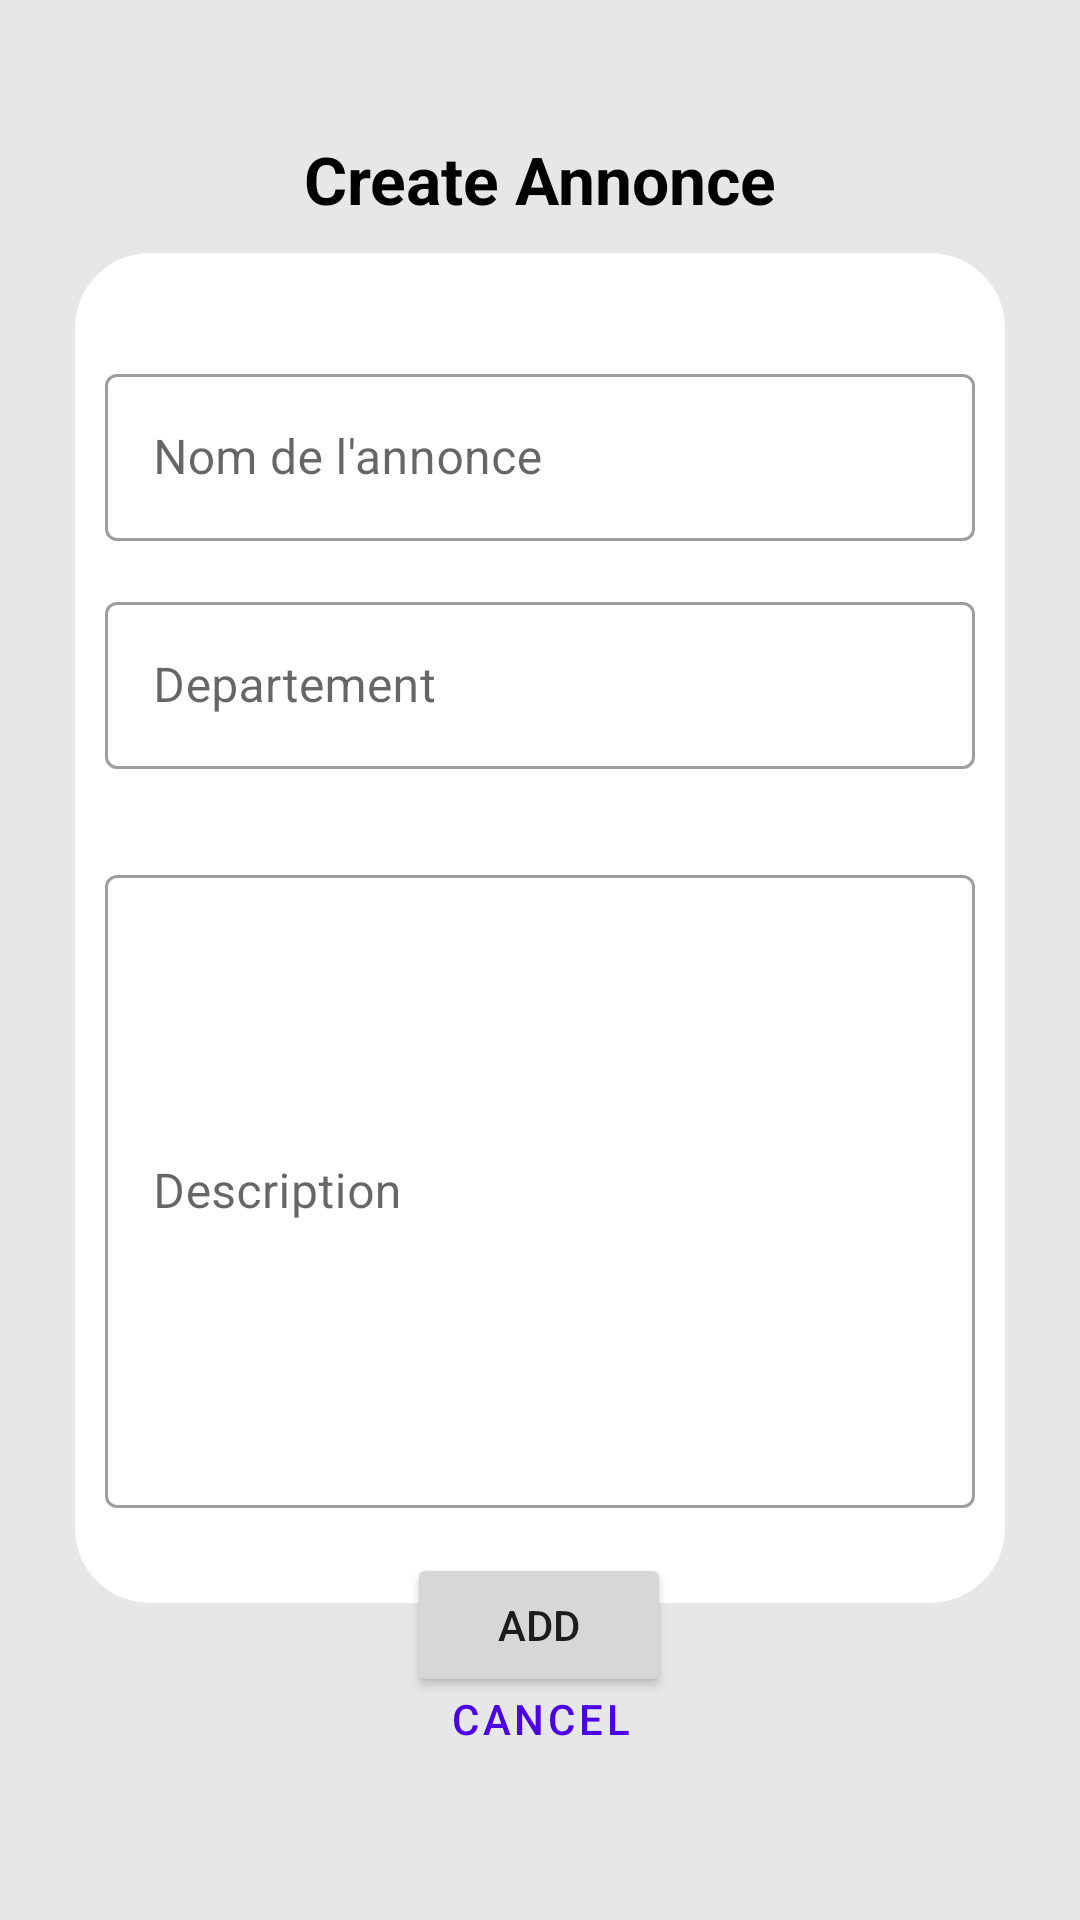

Here is an Android app screen rendered from its layout file. Give the layout XML and the strings, colors and styles it references.
<!-- AndroidManifest.xml: application theme Theme.My_PFE -->
<!-- res/layout/fragment_add_annonce_test.xml -->
<?xml version="1.0" encoding="utf-8"?>
<FrameLayout xmlns:android="http://schemas.android.com/apk/res/android"
    xmlns:app="http://schemas.android.com/apk/res-auto"
    xmlns:tools="http://schemas.android.com/tools"
    android:layout_width="match_parent"
    android:layout_height="match_parent"
    tools:context=".FragmentAddAnnonceTest"
    android:background="#E5E7E9">

    <androidx.constraintlayout.widget.ConstraintLayout
        android:layout_width="match_parent"
        android:layout_height="match_parent"
        android:padding="15dp">

        <TextView
            android:id="@+id/textView2"
            android:layout_width="wrap_content"
            android:layout_height="wrap_content"
            android:layout_marginTop="30dp"
            android:layout_marginBottom="10dp"
            android:text="Create Annonce"
            android:textColor="@color/black"
            android:textSize="22sp"
            android:textStyle="bold"
            app:layout_constraintBottom_toTopOf="@+id/linearLayout4"
            app:layout_constraintEnd_toEndOf="parent"
            app:layout_constraintStart_toStartOf="parent"
            app:layout_constraintTop_toTopOf="parent" />

        <Button
            android:id="@+id/goBackToHome"
            android:layout_width="wrap_content"
            android:layout_height="wrap_content"
            android:text="add"
            app:layout_constraintBottom_toTopOf="@+id/cancelButton"
            app:layout_constraintEnd_toEndOf="parent"
            app:layout_constraintHorizontal_bias="0.498"
            app:layout_constraintStart_toStartOf="parent"
            app:layout_constraintTop_toBottomOf="@+id/linearLayout4" />

        <Button
            android:id="@+id/cancelButton"
            style="?attr/materialButtonOutlinedStyle"
            android:layout_width="wrap_content"
            android:layout_height="wrap_content"
            android:layout_marginBottom="28dp"
            android:text="CANCEL"
            app:layout_constraintBottom_toBottomOf="parent"
            app:layout_constraintEnd_toEndOf="parent"
            app:layout_constraintStart_toStartOf="parent" />

        <LinearLayout
            android:id="@+id/linearLayout4"
            android:layout_width="match_parent"
            android:layout_height="450dp"
            android:layout_margin="10dp"
            android:layout_marginTop="40dp"
            android:padding="10dp"
            android:background="@drawable/profile_center_bg"
            android:orientation="vertical"
            app:layout_constraintEnd_toEndOf="parent"
            app:layout_constraintStart_toStartOf="parent"
            app:layout_constraintTop_toBottomOf="@+id/textView2">

            <com.google.android.material.textfield.TextInputLayout
                android:id="@+id/annonceNameEditText"
                android:layout_width="match_parent"
                android:layout_height="wrap_content"
                android:layout_marginTop="25dp"
                android:hint="Nom de l'annonce"
                style="@style/Widget.MaterialComponents.TextInputLayout.OutlinedBox">

                <com.google.android.material.textfield.TextInputEditText
                    android:layout_width="match_parent"
                    android:layout_height="wrap_content"
                    />

            </com.google.android.material.textfield.TextInputLayout><com.google.android.material.textfield.TextInputLayout
                android:id="@+id/annonceDepartementEditText"
                android:layout_width="match_parent"
                android:layout_height="wrap_content"
                android:layout_marginTop="15dp"
                android:hint="Departement"
                style="@style/Widget.MaterialComponents.TextInputLayout.OutlinedBox">

                <com.google.android.material.textfield.TextInputEditText
                    android:layout_width="match_parent"
                    android:layout_height="wrap_content"
                    />

            </com.google.android.material.textfield.TextInputLayout>

            <com.google.android.material.textfield.TextInputLayout
                android:id="@+id/annonceAdressEditText"
                android:layout_width="match_parent"
                android:layout_height="wrap_content"
                android:layout_marginTop="15dp"
                android:hint="Adress de l'entreprise"
                style="@style/Widget.MaterialComponents.TextInputLayout.OutlinedBox">

            </com.google.android.material.textfield.TextInputLayout>

            <com.google.android.material.textfield.TextInputLayout
                android:id="@+id/annonceDescriptionEditText"
                style="@style/Widget.MaterialComponents.TextInputLayout.OutlinedBox"
                android:layout_width="match_parent"
                android:layout_height="wrap_content"
                android:layout_marginTop="15dp"
                android:hint="Description">

                <com.google.android.material.textfield.TextInputEditText
                    android:layout_width="match_parent"
                    android:layout_height="211dp"
                    android:inputType="textMultiLine"
                    android:lines="6" />
            </com.google.android.material.textfield.TextInputLayout>

        </LinearLayout>

    </androidx.constraintlayout.widget.ConstraintLayout>
</FrameLayout>
<!-- resources referenced by this layout -->
<resources>
  <color name="black">#FF000000</color>
  <!-- drawable profile_center_bg (drawable) -->
  <?xml version="1.0" encoding="utf-8"?>
  <selector xmlns:android="http://schemas.android.com/apk/res/android">
      <item>
          <shape android:shape="rectangle">
              <solid android:color="@color/white"/>
              <corners android:radius="25dp"/>
          </shape>
      </item>
  </selector>
  <style name="Theme.My_PFE" parent="Theme.MaterialComponents.DayNight.NoActionBar">
          
          <item name="colorPrimary">@color/purple_500</item>
          <item name="colorPrimaryVariant">@color/purple_700</item>
          <item name="colorOnPrimary">@color/white</item>
          
          <item name="colorSecondary">@color/purple_500</item>
          <item name="colorSecondaryVariant">@color/teal_700</item>
          <item name="colorOnSecondary">@color/white</item>
          
          <item name="android:statusBarColor">?attr/colorPrimaryVariant</item>
          
      </style>
  <color name="white">#FFFFFFFF</color>
  <color name="purple_500">#4A00E0</color>
  <color name="purple_700">#000000</color>
  <color name="teal_700">#FF018786</color>
</resources>
